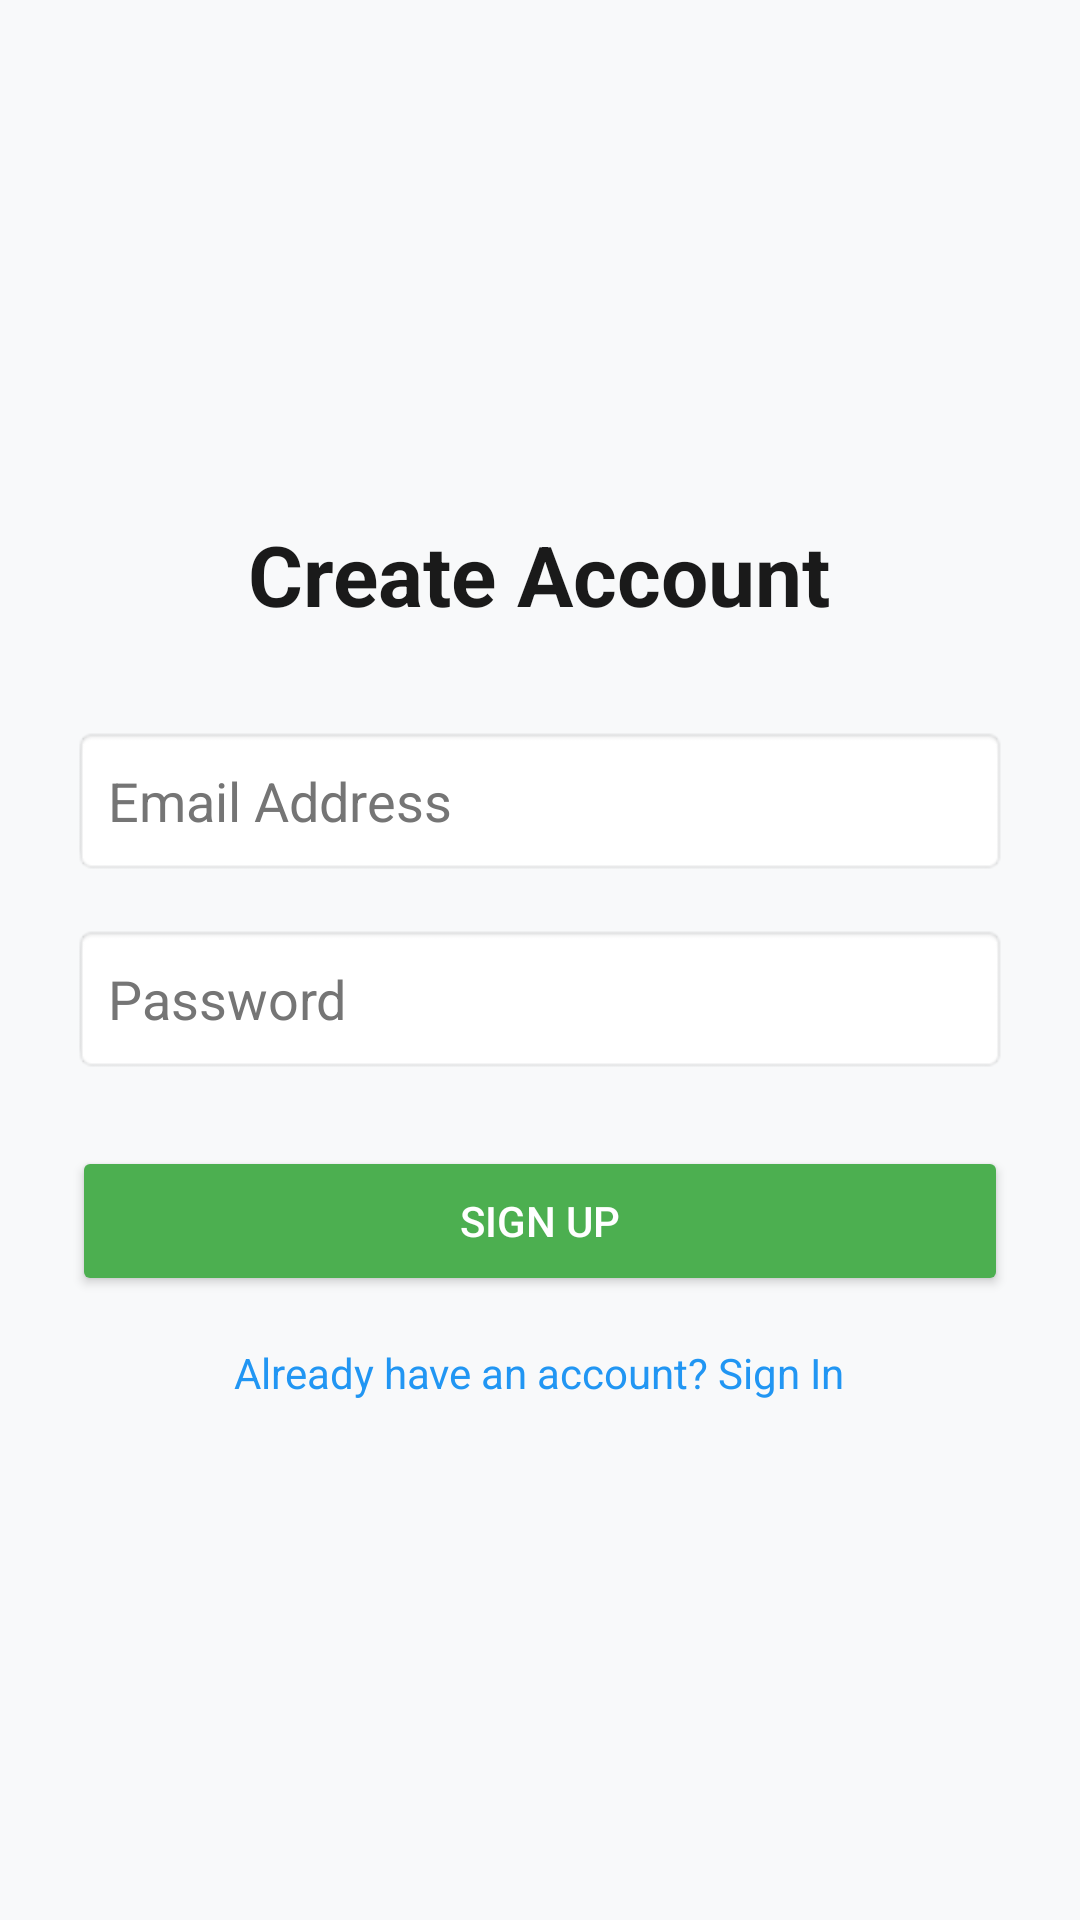

Reconstruct the res/layout file that produces this screen, plus the resources it refers to.
<!-- AndroidManifest.xml: application theme Theme.LocationShareingApp -->
<!-- res/layout/activity_sign_up.xml -->
<?xml version="1.0" encoding="utf-8"?>
<LinearLayout xmlns:android="http://schemas.android.com/apk/res/android"
    android:layout_width="match_parent"
    android:layout_height="match_parent"
    android:background="?android:attr/windowBackground"
    android:gravity="center"
    android:orientation="vertical"
    android:padding="24dp">

    <TextView
        android:layout_width="wrap_content"
        android:layout_height="wrap_content"
        android:text="Create Account"
        android:textColor="#1A1A1A"
        android:textSize="28sp"
        android:textStyle="bold" />

    <EditText
        android:id="@+id/etEmailSignUp"
        android:layout_width="match_parent"
        android:layout_height="50dp"
        android:layout_marginTop="32dp"
        android:background="@android:drawable/editbox_background"
        android:hint="Email Address"
        android:inputType="textEmailAddress"
        android:padding="12dp"
        android:textColor="#000000"
        android:textColorHint="#757575" />

    <EditText
        android:id="@+id/etPasswordSignUp"
        android:layout_width="match_parent"
        android:layout_height="50dp"
        android:layout_marginTop="16dp"
        android:background="@android:drawable/editbox_background"
        android:hint="Password"
        android:inputType="textPassword"
        android:padding="12dp"
        android:textColor="#000000"
        android:textColorHint="#757575" />

    <Button
        android:id="@+id/btnSignUp"
        android:layout_width="match_parent"
        android:layout_height="50dp"
        android:layout_marginTop="24dp"
        android:backgroundTint="#4CAF50"
        android:text="Sign Up"
        android:textColor="#FFFFFF" />

    <TextView
        android:id="@+id/tvGoToSignIn"
        android:layout_width="wrap_content"
        android:layout_height="wrap_content"
        android:layout_marginTop="16dp"
        android:text="Already have an account? Sign In"
        android:textColor="#2196F3"
        android:textSize="14sp" />

</LinearLayout>
<!-- resources referenced by this layout -->
<resources>
  <style name="Theme.LocationShareingApp" parent="Base.Theme.LocationShareingApp" />
  <style name="Base.Theme.LocationShareingApp" parent="Theme.Material3.DayNight.NoActionBar">
          <item name="colorPrimary">#2196F3</item>
          <item name="colorOnPrimary">#FFFFFF</item>
          <item name="android:textColorPrimary">#000000</item>
          <item name="android:windowBackground">#F8F9FA</item>
      </style>
</resources>
